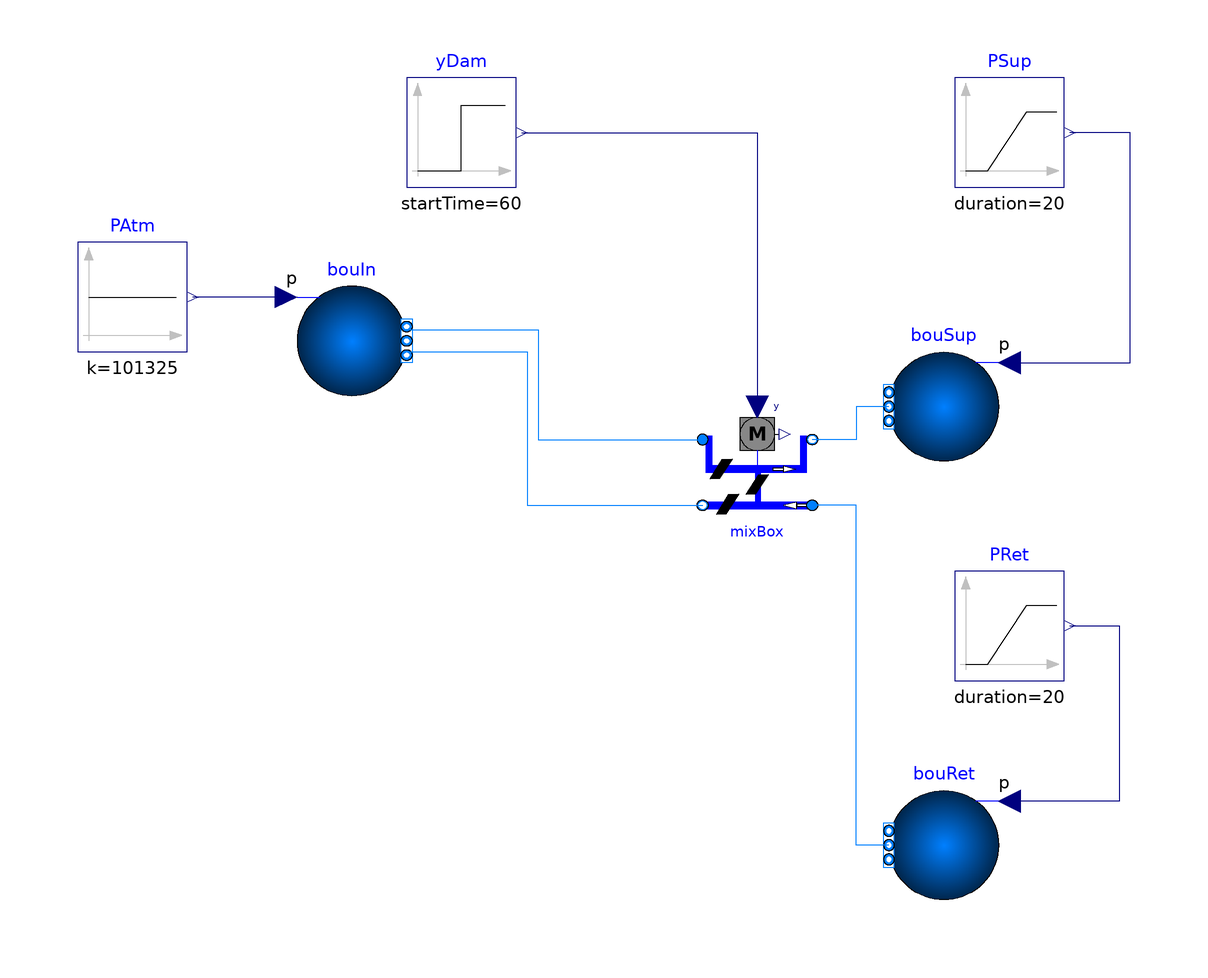

Above is the diagram view of the following Modelica model: its components placed by their Placement annotations and its connect equations drawn as lines.

model MixingBox
  "Mixing box with constant pressure difference and varying control signal"
  extends Modelica.Icons.Example;

 package Medium = BrineGrid.Media.Air
    "Medium in the component"
         annotation (choicesAllMatching = true);

  Dampers.MixingBox mixBox(
    AOut=0.7,
    AExh=1,
    ARec=1,
    mOut_flow_nominal=1,
    dpOut_nominal=20,
    mRec_flow_nominal=1,
    dpRec_nominal=20,
    mExh_flow_nominal=1,
    dpExh_nominal=20,
    redeclare package Medium = Medium) "mixing box"
                            annotation (Placement(transformation(extent={{14,
            -22},{34,-2}})));
    BrineGrid.Fluid.Sources.Boundary_pT bouIn(             redeclare package
      Medium = Medium, T=273.15 + 10,
    use_p_in=true,
    nPorts=2)                                             annotation (Placement(
        transformation(extent={{-60,2},{-40,22}})));
    BrineGrid.Fluid.Sources.Boundary_pT bouSup(             redeclare package
      Medium = Medium, T=273.15 + 26,
    use_p_in=true,
    nPorts=1)                                                                       annotation (Placement(
        transformation(extent={{68,-10},{48,10}})));
    BrineGrid.Fluid.Sources.Boundary_pT bouRet(             redeclare package
      Medium = Medium, T=273.15 + 20,
    use_p_in=true,
    nPorts=1)                                                         annotation (Placement(
        transformation(extent={{68,-90},{48,-70}})));
    Modelica.Blocks.Sources.Constant PAtm(k=101325)
      annotation (Placement(transformation(extent={{-100,10},{-80,30}})));
    Modelica.Blocks.Sources.Ramp PSup(
    offset=101320,
    height=-10,
    startTime=0,
    duration=20) annotation (Placement(transformation(extent={{60,40},{80,60}})));
    Modelica.Blocks.Sources.Ramp PRet(
    height=10,
    offset=101330,
    duration=20,
    startTime=20)
                 annotation (Placement(transformation(extent={{60,-50},{80,-30}})));
    Modelica.Blocks.Sources.Step yDam(
    height=1,
    offset=0,
    startTime=60)
                 annotation (Placement(transformation(extent={{-40,40},{-20,60}})));


equation
  connect(yDam.y, mixBox.y) annotation (Line(points={{-19,50},{24,50},{24,
          6.66134e-16}},
                   color={0,0,127}));
  connect(bouIn.p_in, PAtm.y) annotation (Line(points={{-62,20},{-72,20},{-79,
          20}},          color={0,0,127}));
  connect(PRet.y, bouRet.p_in) annotation (Line(points={{81,-40},{90,-40},{90,
          -72},{70,-72}}, color={0,0,127}));
  connect(bouSup.p_in, PSup.y) annotation (Line(points={{70,8},{92,8},{92,50},{
          81,50}}, color={0,0,127}));
  connect(bouIn.ports[1], mixBox.port_Out) annotation (Line(
      points={{-40,14},{-16,14},{-16,-6},{14,-6}},
      color={0,127,255}));
  connect(bouIn.ports[2], mixBox.port_Exh) annotation (Line(
      points={{-40,10},{-18,10},{-18,-18},{14,-18}},
      color={0,127,255}));
  connect(bouSup.ports[1], mixBox.port_Sup) annotation (Line(
      points={{48,6.66134e-16},{42,6.66134e-16},{42,-6},{34,-6}},
      color={0,127,255}));
  connect(bouRet.ports[1], mixBox.port_Ret) annotation (Line(
      points={{48,-80},{42,-80},{42,-18},{34,-18}},
      color={0,127,255}));
  annotation (             __Dymola_Commands(file="modelica://BrineGrid/Resources/Scripts/Dymola/Fluid/Actuators/Dampers/Examples/MixingBox.mos"
        "Simulate and plot"),
    experiment(StopTime=240),
Documentation(info="<html>
<p>
Test model for the economizer mixing box.
The economizer mixing box is exposed to time varying pressure boundary
conditions and input signals.
</p>
</html>", revisions="<html>
<ul>
<li>
February 23, 2010 by Michael Wetter:<br/>
First implementation.
</li>
</ul>
</html>"));
end MixingBox;